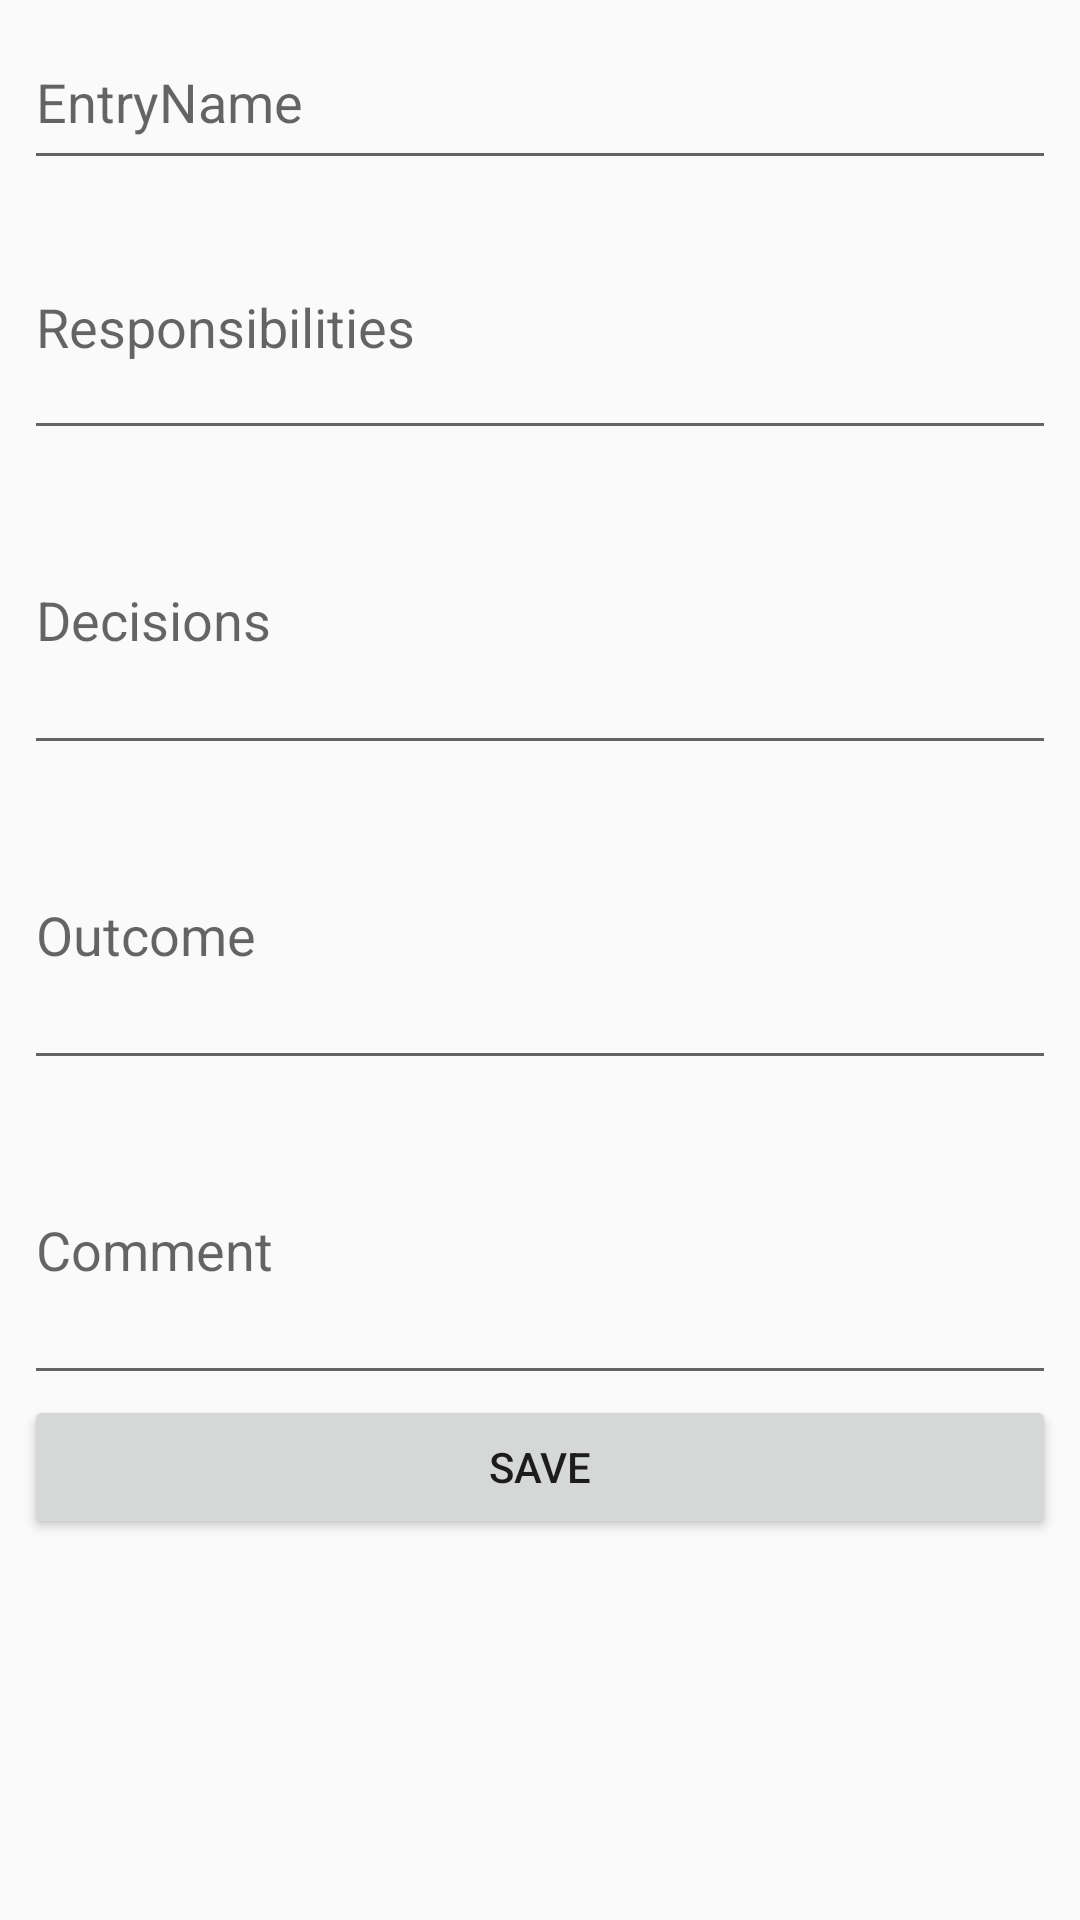

Write the Android layout XML for this screen, with the resource values it uses.
<!-- AndroidManifest.xml: application theme AppTheme -->
<!-- res/layout/content_new_entry.xml -->
<?xml version="1.0" encoding="utf-8"?>
<RelativeLayout xmlns:android="http://schemas.android.com/apk/res/android"
    xmlns:app="http://schemas.android.com/apk/res-auto"
    xmlns:tools="http://schemas.android.com/tools"
    android:layout_width="match_parent"
    android:layout_height="match_parent"
    app:layout_behavior="@string/appbar_scrolling_view_behavior"
    tools:context="com.cabbage.sdpjournal.NewEntryActivity"
    tools:showIn="@layout/activity_new_entry">

    <EditText
        android:id="@+id/etEntryName"
        android:layout_width="match_parent"
        android:layout_height="55dp"
        android:ems="10"
        android:layout_below="@id/toolbar"
        android:layout_marginLeft="8dp"
        android:layout_marginRight="8dp"
        android:layout_marginTop="5dp"
        android:hint="EntryName"
        android:inputType="textPersonName"
        />

    <EditText
        android:id="@+id/etResponsibilities"
        android:layout_width="match_parent"
        android:layout_height="85dp"
        android:layout_below="@id/etEntryName"
        android:ems="10"
        android:layout_marginLeft="8dp"
        android:layout_marginRight="8dp"
        android:layout_marginTop="5dp"
        android:hint="Responsibilities"
        android:inputType="textMultiLine"
        android:selectAllOnFocus="true"
        android:singleLine="false"
        />

    <EditText
        android:id="@+id/etDecision"
        android:layout_width="match_parent"
        android:layout_height="100dp"
        android:layout_marginLeft="8dp"
        android:layout_marginRight="8dp"
        android:layout_marginTop="5dp"
        android:ems="10"
        android:hint="Decisions"
        android:inputType="textMultiLine"
        android:layout_below="@id/etResponsibilities"/>

    <EditText
        android:id="@+id/etOutcome"
        android:layout_width="match_parent"
        android:layout_height="100dp"
        android:layout_marginLeft="8dp"
        android:layout_marginRight="8dp"
        android:layout_marginTop="5dp"
        android:ems="10"
        android:hint="Outcome"
        android:inputType="textMultiLine"
        android:layout_below="@id/etDecision"
        android:layout_marginStart="8dp"
        android:layout_marginEnd="8dp" />

    <EditText
        android:id="@+id/etComment"
        android:layout_width="match_parent"
        android:layout_height="100dp"
        android:layout_marginLeft="8dp"
        android:layout_marginRight="8dp"
        android:layout_marginTop="5dp"
        android:ems="10"
        android:hint="Comment"
        android:inputType="textMultiLine"
        android:layout_below="@id/etOutcome"
        android:layout_marginStart="8dp"
        android:layout_marginEnd="8dp" />

    <Button
        android:id="@+id/saveButton"
        android:layout_width="match_parent"
        android:layout_height="wrap_content"
        android:layout_marginBottom="8dp"
        android:layout_marginLeft="8dp"
        android:layout_marginRight="8dp"
        android:text="save"
        android:layout_below="@id/etComment"
        android:layout_marginStart="8dp"
        android:layout_marginEnd="8dp" />

</RelativeLayout>
<!-- res/layout/activity_new_entry.xml (included above) -->
<?xml version="1.0" encoding="utf-8"?>
<android.support.design.widget.CoordinatorLayout xmlns:android="http://schemas.android.com/apk/res/android"
    xmlns:app="http://schemas.android.com/apk/res-auto"
    xmlns:tools="http://schemas.android.com/tools"
    android:layout_width="match_parent"
    android:layout_height="match_parent"
    tools:context="com.cabbage.sdpjournal.NewEntryActivity">

    <android.support.design.widget.AppBarLayout
        android:layout_width="match_parent"
        android:layout_height="wrap_content"
        android:theme="@style/AppTheme.AppBarOverlay">

        <android.support.v7.widget.Toolbar
            android:id="@+id/toolbar"
            android:layout_width="match_parent"
            android:layout_height="?attr/actionBarSize"
            android:background="?attr/colorPrimary"
            app:popupTheme="@style/AppTheme.PopupOverlay" />

    </android.support.design.widget.AppBarLayout>

    <include layout="@layout/content_new_entry"
        android:id="@+id/include" />

</android.support.design.widget.CoordinatorLayout>
<!-- resources referenced by this layout -->
<resources>
  <style name="AppTheme.AppBarOverlay" parent="ThemeOverlay.AppCompat.Dark.ActionBar" />
  <style name="AppTheme.PopupOverlay" parent="ThemeOverlay.AppCompat.Light" />
  <style name="AppTheme" parent="Theme.AppCompat.Light.NoActionBar">
          
          <item name="colorPrimary">@color/colorPrimary</item>
          <item name="colorPrimaryDark">@color/colorPrimaryDark</item>
          <item name="colorAccent">@color/colorAccent</item>
      </style>
  <color name="colorPrimary">#13c4ac</color>
  <color name="colorPrimaryDark">#555555</color>
  <!-- not gathered from this repository: default colours our renderer supplied (Android Studio template values) -->
  <color name="colorAccent">#FF03DAC5</color>
</resources>
